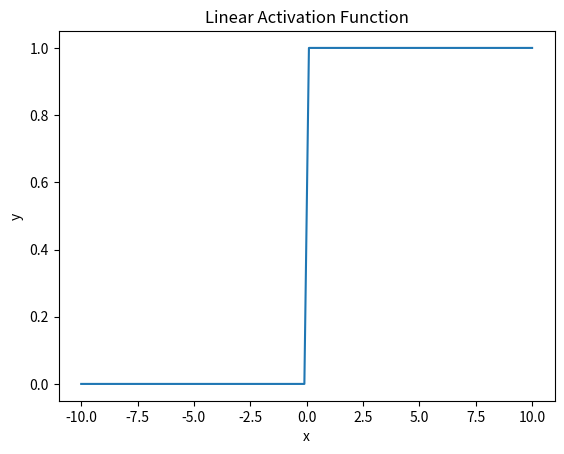

Generate this figure with matplotlib:
from math import*
import numpy as np
from matplotlib import pyplot as plt
def linear(x):
    return x
def threshold(x):
    y=[]
    i=0;
    while(i<len(x)):
        if x[i]<0:
            y.append(0)
        else:
            y.append(1)
        i+=1
    return y
def ramp(x):
    y=[]
    i=0;
    while(i<len(x)):
        if x[i]<0:
            y.append(0)
        elif x[i]>1:
            y.append(1)
        else:
            y.append(x[i])
        i+=1
    return y
def logsig(x):
    y=[]
    i=0
    while(i<len(x)):
        y.append(1/(1+exp(-x[i])))
        i+=1
    return y

            
x=np.linspace(-10,10,100)# create 100 points in between -10 to 10
y=threshold(x) # function call 
plt.figure(1)
plt.plot(x,y)
plt.title("Linear Activation Function")
plt.xlabel("x")
plt.ylabel("y")
plt.show()

